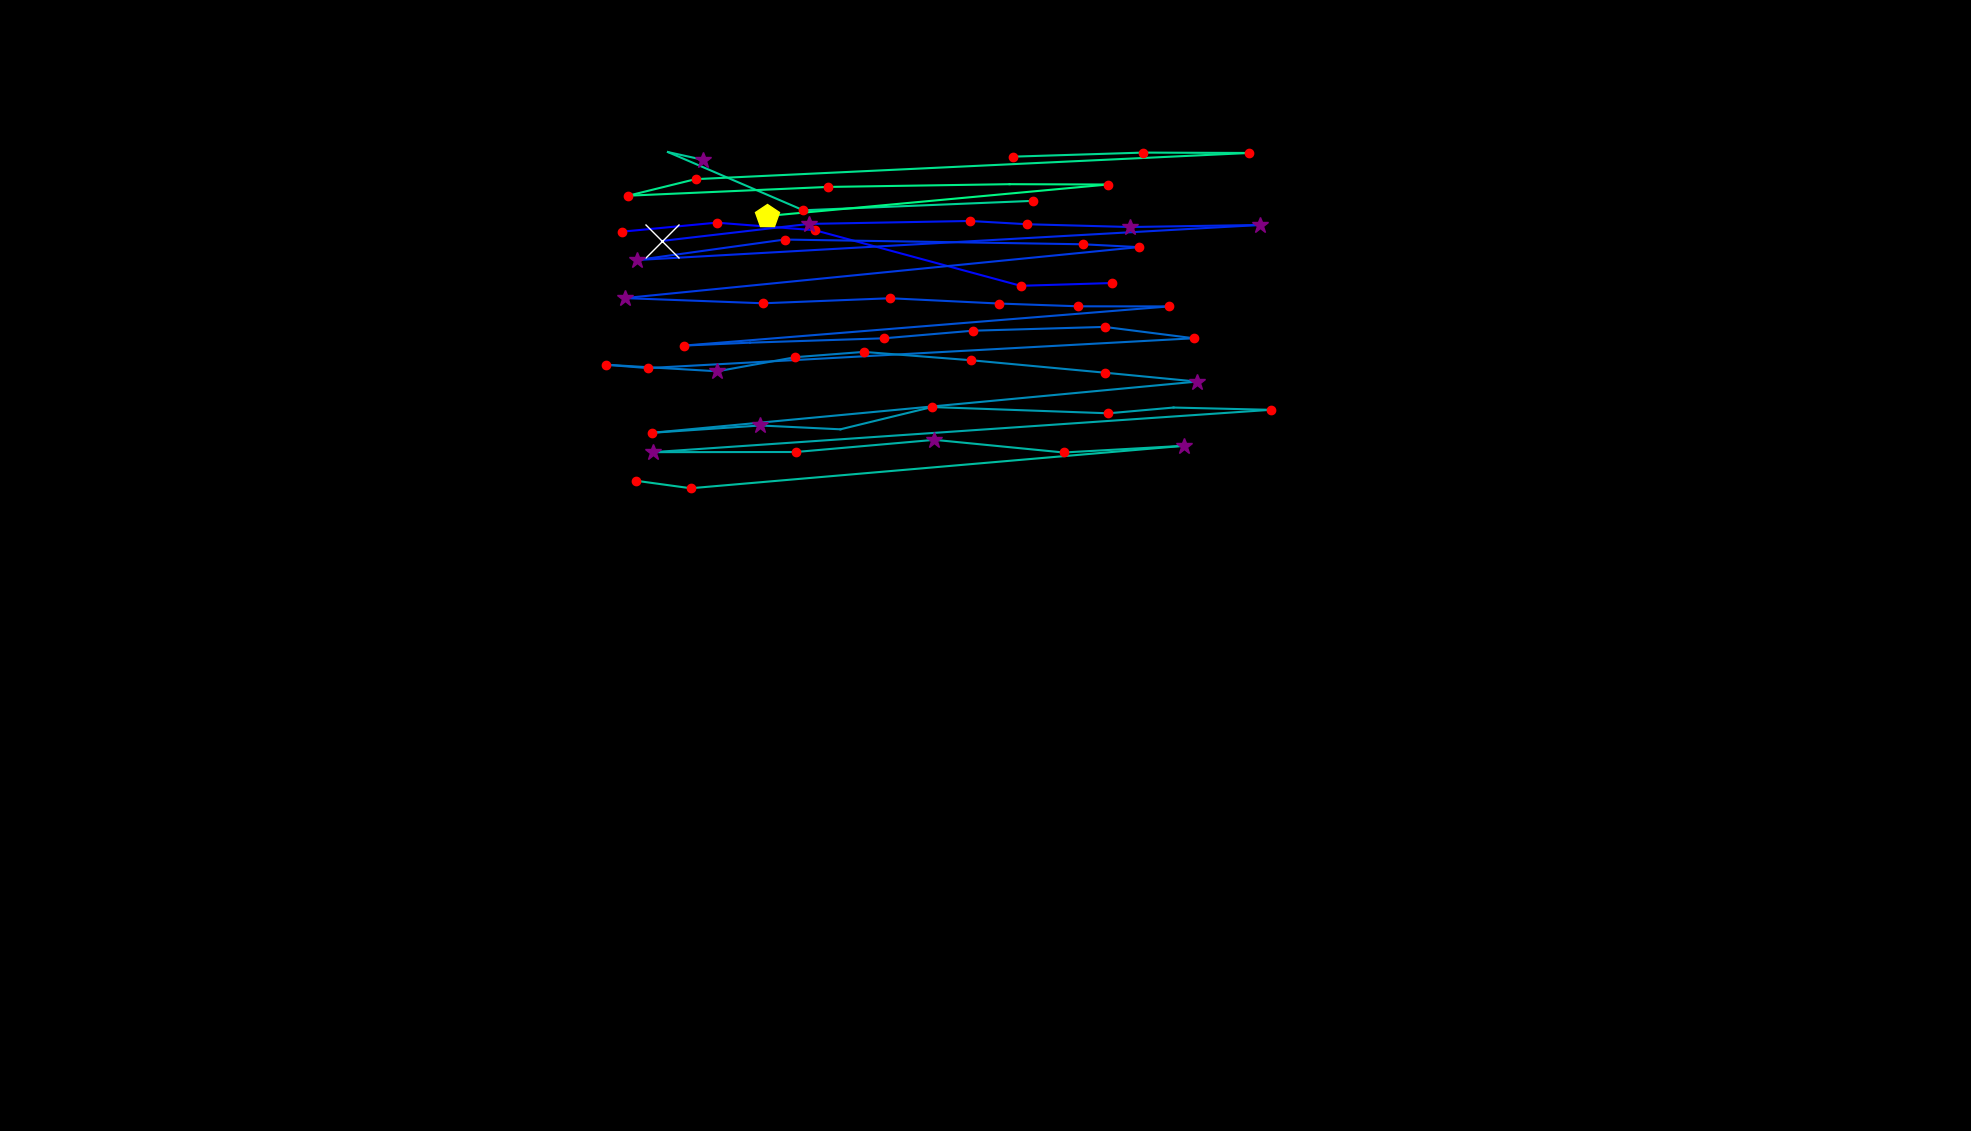

The file beside this chart, header and first rows:
, fixation_id, timestamp, avg_gaze_x, avg_gaze_y, duration
0, 1.0, 650.6, 807.9, 1168, 132.5
1, 2.0, 807.3, 930.6, 1180, 192.8
2, 3.0, 1048, 1059, 1170, 144.6
3, 4.0, 1494, 1326, 1098, 241
4, 5.0, 1759, 1444, 1101, 168.7
5, 8.0, 2374, 859.4, 1156, 566.3
6, 9.0, 2988, 1051, 1178, 337.4
7, 10.0, 3362, 1260, 1182, 180.7
8, 11.0, 3591, 1334, 1178, 144.6
9, 12.0, 3783, 1468, 1174, 373.5
10, 13.0, 4205, 1636, 1177, 301.2
11, 14.0, 4603, 827.3, 1131, 397.6
12, 15.0, 5060, 1019, 1158, 216.9
13, 16.0, 5434, 1407, 1152, 144.6
14, 17.0, 5603, 1479, 1148, 156.6
15, 18.0, 5868, 811.2, 1082, 325.3
16, 19.0, 6265, 991.1, 1075, 168.7
17, 20.0, 6470, 1156, 1081, 168.7
18, 21.0, 6699, 1297, 1075, 192.8
19, 22.0, 6964, 1401, 1071, 144.6
20, 23.0, 7133, 1518, 1071, 216.9
21, 24.0, 7422, 888.7, 1020, 180.7
22, 25.0, 7639, 974.1, 1024, 108.4
23, 26.0, 7808, 1148, 1029, 144.6
24, 27.0, 7988, 1263, 1039, 180.7
25, 28.0, 8253, 1434, 1044, 180.7
26, 29.0, 8470, 1550, 1030, 180.7
27, 30.0, 8747, 841.3, 990.8, 216.9
28, 31.0, 8988, 786.7, 995.2, 216.9
29, 32.0, 9229, 931.6, 986.6, 313.3
30, 33.0, 9567, 1033, 1005, 144.6
31, 34.0, 9735, 1122, 1012, 144.6
32, 35.0, 9928, 1261, 1001, 204.8
33, 36.0, 10157, 1435, 984.9, 216.9
34, 37.0, 10422, 1555, 973.3, 277.1
35, 38.0, 10796, 847.4, 906.8, 144.6
36, 39.0, 11145, 987.4, 916.3, 253
37, 40.0, 11422, 1091, 911.3, 108.4
38, 41.0, 11567, 1210, 940.2, 132.5
39, 42.0, 11784, 1440, 932.1, 156.6
40, 43.0, 11989, 1524, 939.6, 108.4
41, 44.0, 12157, 1650, 936.6, 120.5
42, 45.0, 12386, 848, 881.6, 373.5
43, 46.0, 12832, 1034, 881.8, 192.8
44, 47.0, 13049, 1214, 897.6, 253
45, 48.0, 13338, 1381, 881.2, 241
46, 49.0, 13603, 1538, 889.9, 301.2
47, 50.0, 13953, 897, 834.7, 156.6
48, 51.0, 14133, 826.1, 844.5, 228.9
49, 206.0, 64100, 913, 1261, 277.1
50, 207.0, 64437, 867.5, 1271, 12.05
51, 208.0, 64871, 1043, 1196, 168.7
52, 209.0, 65124, 1341, 1208, 204.8
53, 212.0, 66774, 1315, 1265, 216.9
54, 213.0, 67088, 1485, 1271, 216.9
55, 214.0, 67329, 1622, 1270, 216.9
56, 215.0, 67606, 903.3, 1236, 132.5
57, 216.0, 67775, 816, 1215, 156.6
58, 217.0, 67967, 1075, 1226, 192.8
59, 218.0, 68208, 1311, 1230, 108.4
... 2 more rows
